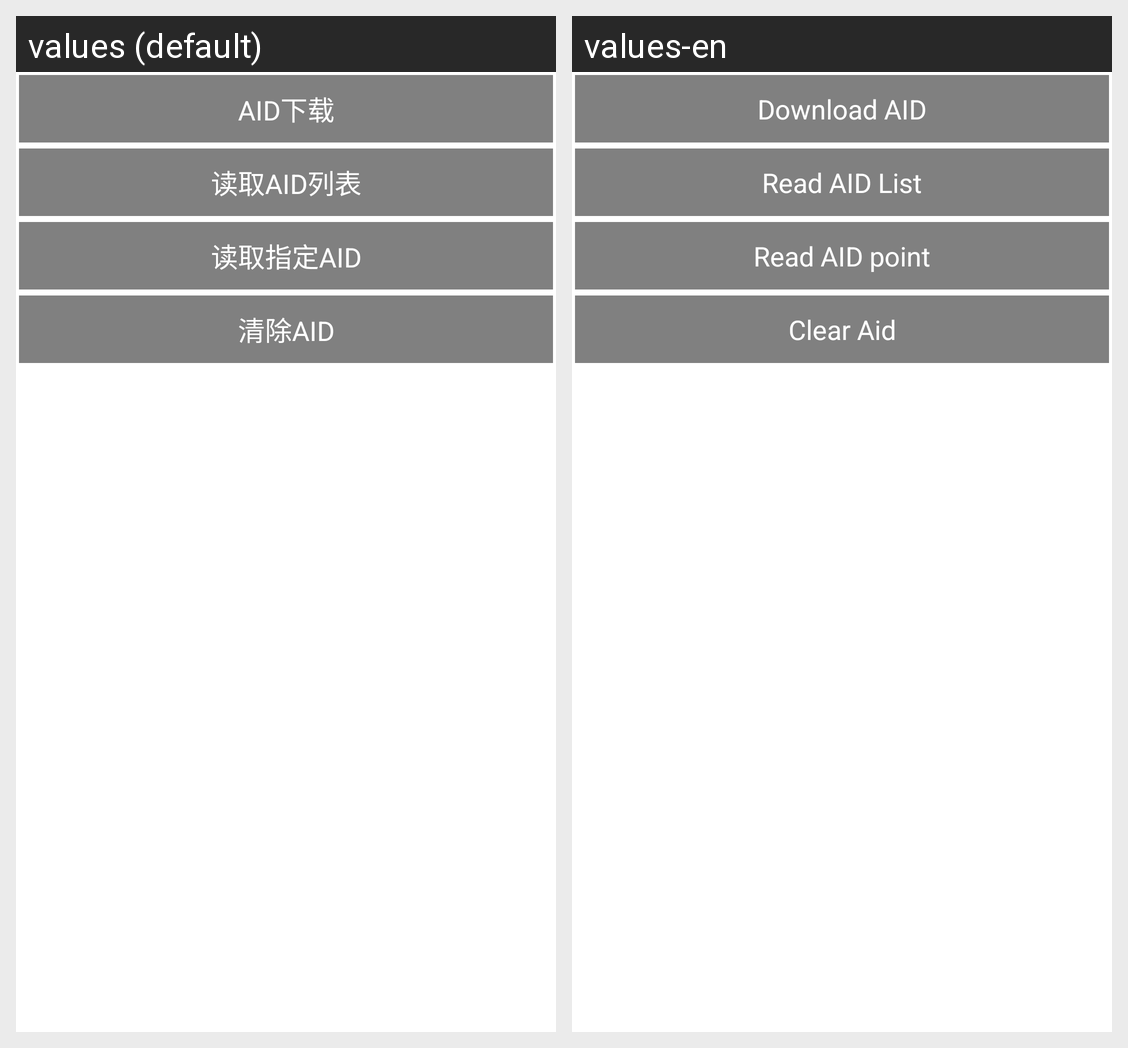

The same Android screen rendered under two of its app's locales, left to right. List the strings drawn on it with the default value and each locale's translation.
Android screen res/layout/activity_aid.xml rendered under 2 locales, left to right: values (default), values-en. Device: Nexus 5 (rendered at 1080×1920; each locale shown at half size, 540×960, under a caption strip naming it); theme AppTheme.
Strings drawn on this screen, with the default value and each locale's value (text and hints the layout hard-codes, and strings that could not be matched under every locale, appear in the picture but are not listed):

download_aid
  values: AID下载
  values-en: Download AID

read_aid_list
  values: 读取AID列表
  values-en: Read AID List

read_aid
  values: 读取指定AID
  values-en: Read AID point

clear_aid
  values: 清除AID
  values-en: Clear Aid
